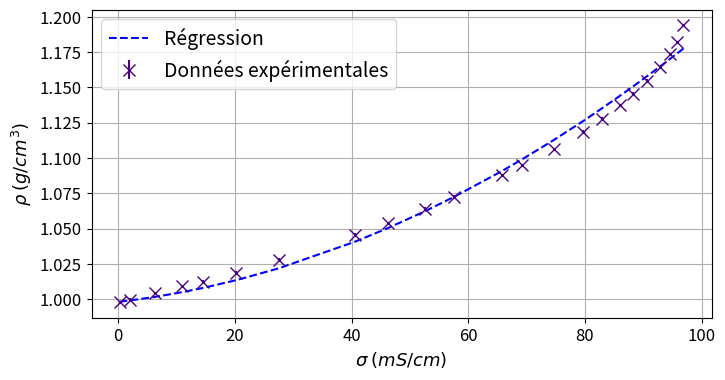

This chart was generated by the following Python code:
#!/usr/bin/env python3
# -*- coding: utf-8 -*-
"""
Created on Tue Jun  2 12:36:20 2026

@author: Robin Laperrière
Calibration de la sonde conductimétrique du 2 Juin 2026
"""

# Librairies

import numpy as np 
import matplotlib.pyplot as plt
from scipy.optimize import curve_fit

# Données

## conductivité

'''
Mesurée par la sonde (voir cahier de labo). 

L'appareil a une precision jusqu'au µS/cm, donc l'incertitude 
appareil peut être négligée ici.
'''

sigma = np.array([96.86, 95.80, 94.55, 92.83, 90.53, 88.24, 86.00, 82.98,
                  79.58, 74.73, 69.28, 65.72, 57.57, 52.57, 46.20, 40.57, 
                  27.50, 20.22, 14.51, 11.02, 6.29, 1.95, 0.28]) #mS/cm



## Densité

'''
Mesurée par le densimètre (voir cahier de labo)
'''

rho = np.array([1.1941, 1.1820, 1.1734, 1.1642, 1.1546, 1.1456, 1.1375, 1.1277,
                1.1186, 1.1063, 1.0950, 1.0877, 1.0724, 1.0640, 1.0539, 1.0455,
                1.0278, 1.0188, 1.0122, 1.009, 1.0040, 0.9995, 0.9977]) #g/cm3
u_rho_appareil = 0.001  #g/cm3, sur la notice

# Fit avec un polynome d'ordre 2

def polynome_deg2(sigma,a,b):
    return a*np.square(sigma) + b*sigma + 0.998

popt, pcov = curve_fit(polynome_deg2, xdata= sigma, ydata = rho, sigma = u_rho_appareil, 
                       p0 = [1e-5, 1e-4])
a,b = popt

# Graphique

plt.figure(figsize = (8,4))
plt.errorbar(x = sigma, y = rho, yerr = u_rho_appareil, 
             linestyle = '', marker = 'x', color = 'indigo', markersize = 8,
             label = 'Données expérimentales')

plt.plot(sigma, polynome_deg2(sigma, a,b), label = 'Régression', color = 'blue', 
         linestyle = 'dashed')

plt.xticks(fontsize=12)
plt.yticks(fontsize=12)
plt.xlabel(r'$\sigma$ $(mS/cm)$', size = 13)
plt.ylabel(r'$\rho$ $(g/cm^3)$', size = 13)

plt.legend(fontsize = 14)
plt.grid()
plt.show()

print("Coeff d'ordre 2")
print(a*1000)
print("Coeff d'ordre 1")
print(b*1000)
